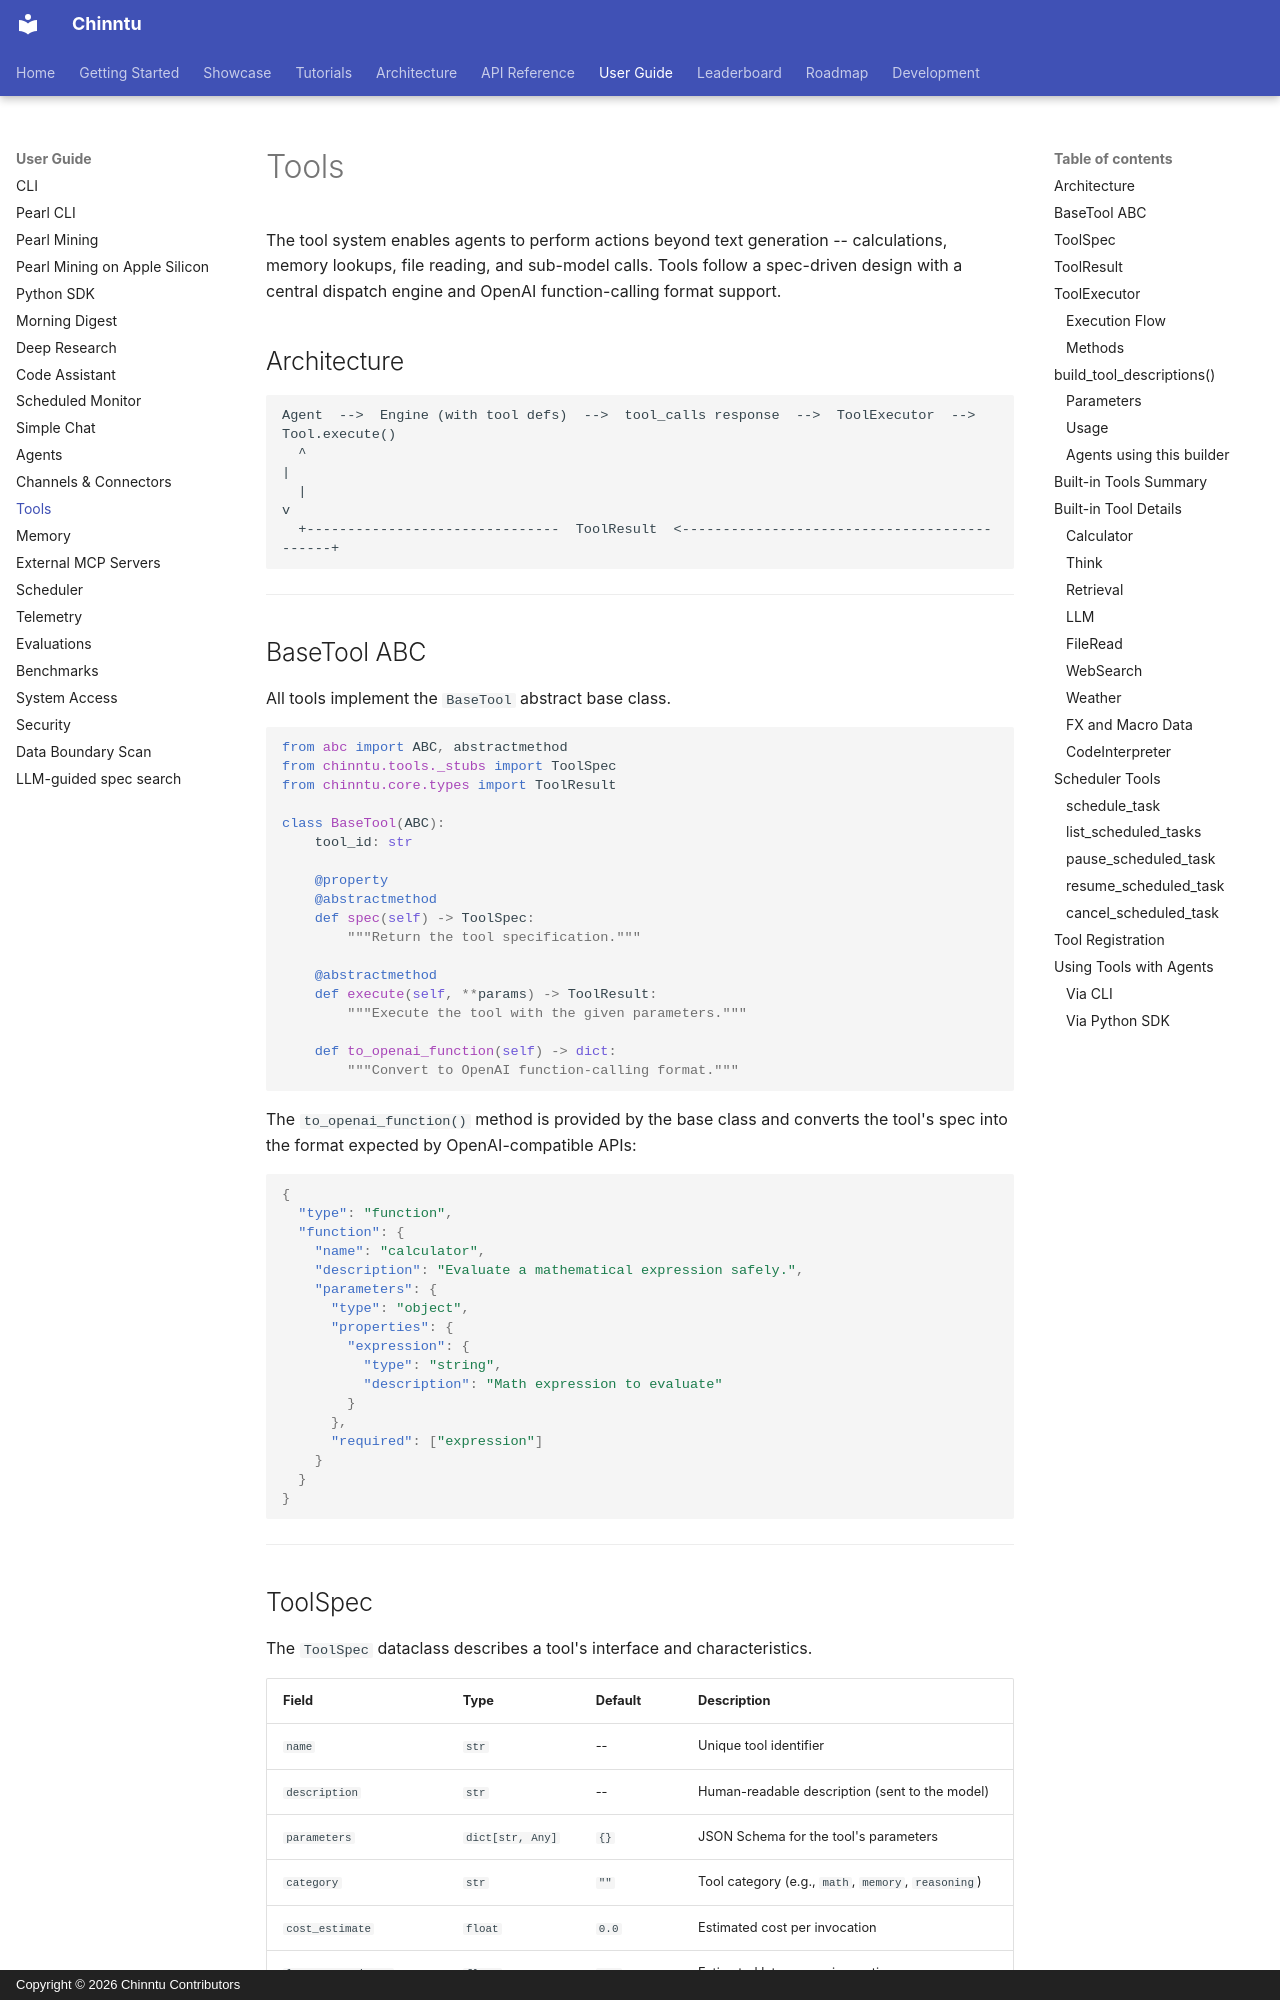

repository: jogender18/Chinntu · page: user-guide/tools/index.html · generator: mkdocs · copyright: Copyright © 2026 Chinntu Contributors

# Tools

The tool system enables agents to perform actions beyond text generation -- calculations, memory lookups, file reading, and sub-model calls. Tools follow a spec-driven design with a central dispatch engine and OpenAI function-calling format support.

## Architecture

```
Agent  -->  Engine (with tool defs)  -->  tool_calls response  -->  ToolExecutor  -->  Tool.execute()
  ^                                                                                          |
  |                                                                                          v
  +-------------------------------  ToolResult  <--------------------------------------------+
```

---

## BaseTool ABC

All tools implement the `BaseTool` abstract base class.

```python
from abc import ABC, abstractmethod
from chinntu.tools._stubs import ToolSpec
from chinntu.core.types import ToolResult

class BaseTool(ABC):
    tool_id: str

    @property
    @abstractmethod
    def spec(self) -> ToolSpec:
        """Return the tool specification."""

    @abstractmethod
    def execute(self, **params) -> ToolResult:
        """Execute the tool with the given parameters."""

    def to_openai_function(self) -> dict:
        """Convert to OpenAI function-calling format."""
```

The `to_openai_function()` method is provided by the base class and converts the tool's spec into the format expected by OpenAI-compatible APIs:

```json
{
  "type": "function",
  "function": {
    "name": "calculator",
    "description": "Evaluate a mathematical expression safely.",
    "parameters": {
      "type": "object",
      "properties": {
        "expression": {
          "type": "string",
          "description": "Math expression to evaluate"
        }
      },
      "required": ["expression"]
    }
  }
}
```

---

## ToolSpec

The `ToolSpec` dataclass describes a tool's interface and characteristics.

| Field                  | Type             | Default | Description                                        |
|------------------------|------------------|---------|----------------------------------------------------|
| `name`                 | `str`            | --      | Unique tool identifier                             |
| `description`          | `str`            | --      | Human-readable description (sent to the model)     |
| `parameters`           | `dict[str, Any]` | `{}`    | JSON Schema for the tool's parameters              |
| `category`             | `str`            | `""`    | Tool category (e.g., `math`, `memory`, `reasoning`) |
| `cost_estimate`        | `float`          | `0.0`   | Estimated cost per invocation                      |
| `latency_estimate`     | `float`          | `0.0`   | Estimated latency per invocation                   |
| `requires_confirmation`| `bool`           | `False` | Whether the tool requires user confirmation        |
| `metadata`             | `dict[str, Any]` | `{}`    | Additional metadata                                |

---
